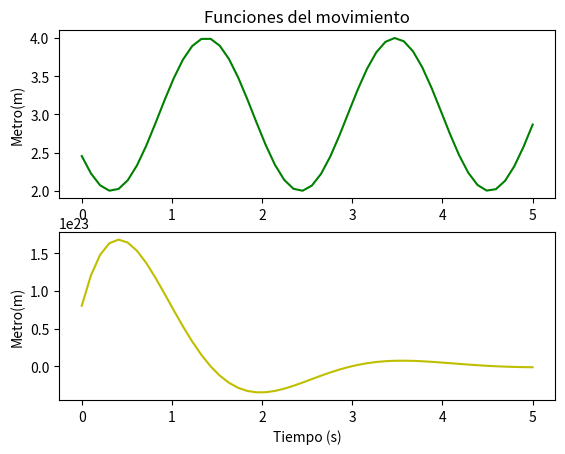

This figure's Python source:
import numpy as np
import matplotlib.pyplot as plt


#SUBPLOT()

#En este ejemplo vamos a plantear un problema de movimiento curvilineo uniforme
#Para ello vamos a plasmar una funcion tal que f(x)=sen(3*x+10)+3 y otr tal que f(x)=cos(2*x+5)+10
#Nos tiene que mostrar en dos graficas el desplazamiento que se produce en 5(s)

#Funcion de numpy que nos sirve para hacer un
#Domininio de tiempo (empezar,terminar)
t1= np.linspace(0.0, 5.0)



#Funciones que queremos resolver la t1 es todos los numeros desde el timpo de empezar el tiempo de terminar
y1 = np.sin( 3 * t1+10)+3
y2 = np.cos(2 * t1 +5 )*np.exp(-t1+54)


#Datos de la primera tabla
plt.subplot(2, 1, 1)
#Trazado de puntos
plt.plot(t1, y1,'g')
#Descripcion del eje y
plt.ylabel('Metro(m)')

#Titulo de la gráfica
plt.title('Funciones del movimiento')

#Datos de la segunda tabla
plt.subplot(2, 1, 2)
plt.plot(t1, y2,'y')
plt.ylabel('Metro(m)')

#Como podeis comprobar en el subplot() tienen diferentes el ultimo termino que se refiere al posicionamiento esto es asi para que se produzca
#  la creacion de dos tablas

plt.xlabel('Tiempo (s)')

plt.show()